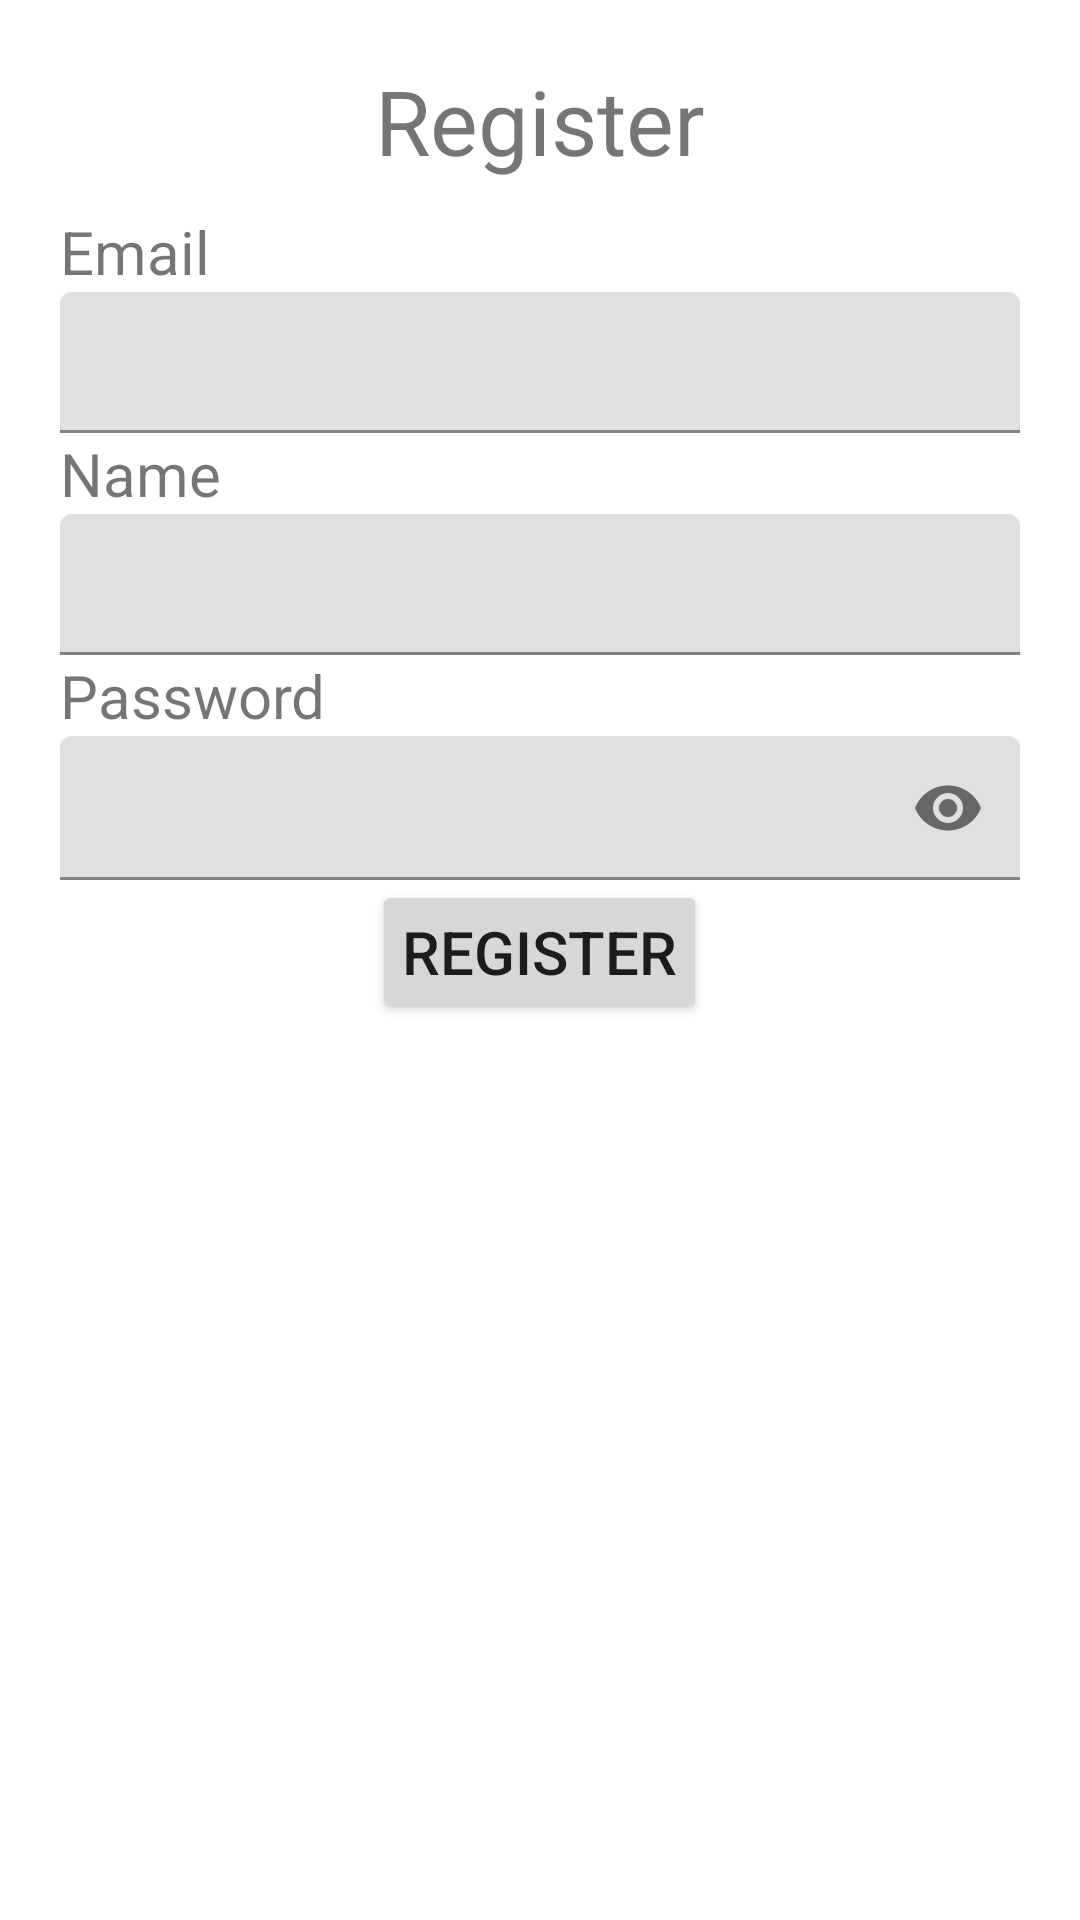

This screen was rendered from an Android layout file. Write that file and the resources it references.
<!-- AndroidManifest.xml: application theme Theme.TargetApp -->
<!-- res/layout/activity_register.xml -->
<?xml version="1.0" encoding="utf-8"?>
<androidx.appcompat.widget.LinearLayoutCompat xmlns:android="http://schemas.android.com/apk/res/android"
    xmlns:app="http://schemas.android.com/apk/res-auto"
    xmlns:tools="http://schemas.android.com/tools"
    android:layout_width="match_parent"
    android:layout_height="match_parent"
    tools:context=".ui.auth.RegisterActivity">

    <ScrollView
        android:layout_width="match_parent"
        android:layout_height="wrap_content">

        <RelativeLayout
            android:layout_width="match_parent"
            android:layout_height="wrap_content"
            android:padding="10dp">
            
            <androidx.appcompat.widget.AppCompatTextView
                android:id="@+id/regRegisterTV"
                android:layout_width="wrap_content"
                android:layout_height="wrap_content"
                android:layout_centerHorizontal="true"
                android:padding="10dp"
                android:text="@string/register"
                android:textAlignment="center"
                android:textSize="30sp" />

            <androidx.appcompat.widget.AppCompatTextView
                android:id="@+id/regEmailRegisterTV"
                android:layout_width="wrap_content"
                android:layout_height="wrap_content"
                android:layout_below="@+id/regRegisterTV"
                android:paddingHorizontal="10dp"
                android:text="@string/email"
                android:textSize="20sp" />

            <com.google.android.material.textfield.TextInputLayout
                android:id="@+id/regEmailRegisterTIL"
                android:layout_width="match_parent"
                android:layout_height="wrap_content"
                android:layout_below="@+id/regEmailRegisterTV"
                android:paddingHorizontal="10dp">

                <com.google.android.material.textfield.TextInputEditText
                    android:id="@+id/regEmailRegisterTIET"
                    android:layout_width="match_parent"
                    android:layout_height="match_parent"
                    android:inputType="textEmailAddress"
                    android:maxLength="128"
                    android:padding="10dp"
                    android:textSize="20sp" />
            </com.google.android.material.textfield.TextInputLayout>

            <androidx.appcompat.widget.AppCompatTextView
                android:id="@+id/regNameRegisterTV"
                android:layout_width="wrap_content"
                android:layout_height="wrap_content"
                android:layout_below="@id/regEmailRegisterTIL"
                android:paddingHorizontal="10dp"
                android:text="@string/name"
                android:textSize="20sp" />

            <com.google.android.material.textfield.TextInputLayout
                android:id="@+id/regNameRegisterTIL"
                android:layout_width="match_parent"
                android:layout_height="wrap_content"
                android:layout_below="@+id/regNameRegisterTV"
                android:paddingHorizontal="10dp">

                <com.google.android.material.textfield.TextInputEditText
                    android:id="@+id/regNameRegisterTIET"
                    android:layout_width="match_parent"
                    android:layout_height="match_parent"
                    android:inputType="textPersonName"
                    android:maxLength="64"
                    android:padding="10dp"
                    android:textSize="20sp" />

            </com.google.android.material.textfield.TextInputLayout>

            <androidx.appcompat.widget.AppCompatTextView
                android:id="@+id/regPasswordRegisterTV"
                android:layout_width="wrap_content"
                android:layout_height="wrap_content"
                android:layout_below="@id/regNameRegisterTIL"
                android:paddingHorizontal="10dp"
                android:text="@string/password"
                android:textSize="20sp" />

            <com.google.android.material.textfield.TextInputLayout
                android:id="@+id/regPasswordRegisterTIL"
                android:layout_width="match_parent"
                android:layout_height="wrap_content"
                android:layout_below="@+id/regPasswordRegisterTV"
                android:paddingHorizontal="10dp"
                app:endIconMode="password_toggle">

                <com.google.android.material.textfield.TextInputEditText
                    android:id="@+id/regPasswordRegisterTIET"
                    android:layout_width="match_parent"
                    android:layout_height="match_parent"
                    android:inputType="textPassword"
                    android:maxLength="64"
                    android:padding="10dp"
                    android:textSize="20sp" />

            </com.google.android.material.textfield.TextInputLayout>

            <androidx.appcompat.widget.AppCompatButton
                android:id="@+id/regRegisterB"
                android:layout_width="wrap_content"
                android:layout_height="wrap_content"
                android:layout_below="@id/regPasswordRegisterTIL"
                android:layout_centerHorizontal="true"
                android:paddingHorizontal="10dp"
                android:text="@string/register"
                android:textSize="20sp" />
        </RelativeLayout>

    </ScrollView>

</androidx.appcompat.widget.LinearLayoutCompat>
<!-- resources referenced by this layout -->
<resources>
  <string name="email">Email</string>
  <string name="name">Name</string>
  <string name="password">Password</string>
  <string name="register">Register</string>
  <style name="Theme.TargetApp" parent="Theme.MaterialComponents.DayNight.DarkActionBar">
          
          <item name="colorPrimary">@color/purple_500</item>
          <item name="colorPrimaryVariant">@color/purple_700</item>
          <item name="colorOnPrimary">@color/white</item>
          
          <item name="colorSecondary">@color/teal_200</item>
          <item name="colorSecondaryVariant">@color/teal_700</item>
          <item name="colorOnSecondary">@color/black</item>
          
          <item name="android:statusBarColor" tools:targetApi="l">?attr/colorPrimaryVariant</item>
          
      </style>
  <!-- not gathered from this repository: default colours our renderer supplied (Android Studio template values) -->
  <color name="purple_500">#FF6200EE</color>
  <color name="purple_700">#FF3700B3</color>
  <color name="teal_200">#FF03DAC5</color>
  <color name="teal_700">#FF018786</color>
  <color name="black">#FF000000</color>
  <color name="white">#FFFFFFFF</color>
</resources>
